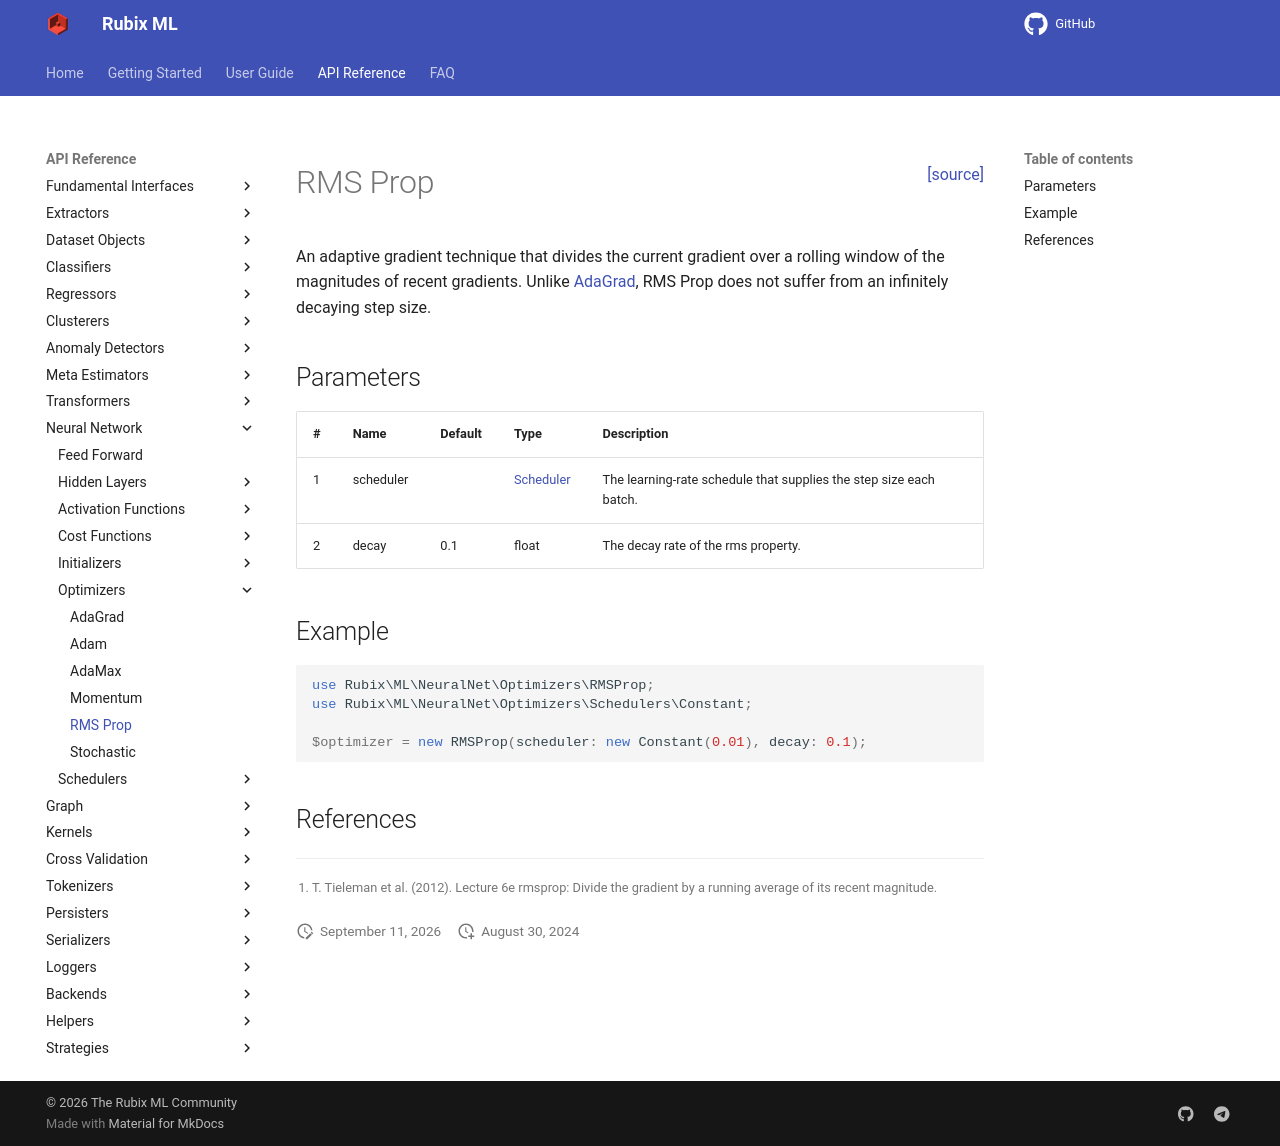

repository: RubixML/ML · page: 3.0/neural-network/optimizers/rms-prop.html · generator: mkdocs

<span style="float:right;"><a href="https://github.com/RubixML/ML/blob/master/src/NeuralNet/Optimizers/RMSProp.php">[source]</a></span>

# RMS Prop

An adaptive gradient technique that divides the current gradient over a rolling window of the magnitudes of recent gradients. Unlike [AdaGrad](adagrad.md), RMS Prop does not suffer from an infinitely decaying step size.

## Parameters

| # | Name | Default | Type | Description |
| --- | --- | --- | --- | --- |
| 1 | scheduler | | [Scheduler](../schedulers/constant.md) | The learning-rate schedule that supplies the step size each batch. |
| 2 | decay | 0.1 | float | The decay rate of the rms property. |

## Example

```php
use Rubix\ML\NeuralNet\Optimizers\RMSProp;
use Rubix\ML\NeuralNet\Optimizers\Schedulers\Constant;

$optimizer = new RMSProp(scheduler: new Constant(0.01), decay: 0.1);
```

## References

[^1]: T. Tieleman et al. (2012). Lecture 6e rmsprop: Divide the gradient by a running average of its recent magnitude.
